pico-8 play session: mixed d-pad (fixed 12-tick cycle)

[t = 2 s] mixed d-pad (1.2s cycle ×~1): → ← ↑ ↓ + 🅾/❎ taps, ~2s
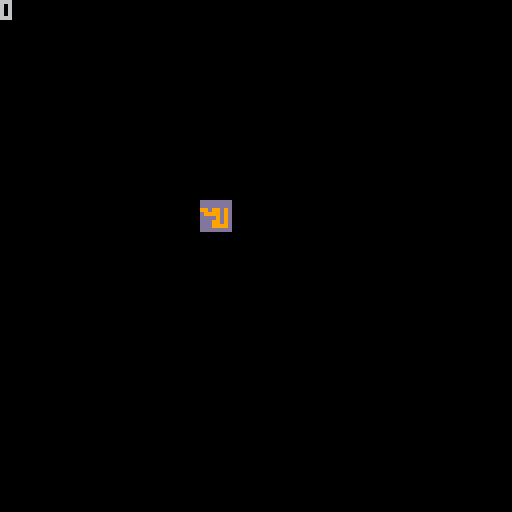

pico-8 cartridge
version 18
__lua__
--------------------�▥个�⬆️�第�█个代�▒�∧♥件�♥😐-------------------
function _init()
  cls()
  -----------------------------�⬅️�…-------------------------------
  --todo:--�☉�建对象---(对象�…♪, 精�▒��∧�◆�, �☉�建�░�♪置_x, �☉�建�░�♪置_y, 精�▒�宽度, 精�▒��▤度, �▤��…��✽��웃�웃��…●�░�☉▥)
  player = init_spr("player", 1, 50, 50, 1, 1, true)
  --todo:--�☉�建�⌂��⬆️�第�█个---(对象, 第�█帧精�▒��∧�◆�, �█�…🅾️�█帧精�▒��∧�◆�, �⌂��⬆️��…♪称, �▤��…�循�🅾️�)
  init_animation(player, 1, 3, 10, "nomal", false)
  --todo:--�☉�建�⌂��⬆️�第�😐个---(对象, 第�█帧精�▒��∧�◆�, �█�…🅾️�█帧精�▒��∧�◆�, �⌂��⬆️��…♪称, �▤��…�循�🅾️�)
  init_animation(player, 4, 6, 10, "go", true)
  ----------------------------------------------------------------
end

function _update()
  ---------------�♥😐面�♪�⬆️�管------------------
  game_states.update_states["play_update"]()
  ------------------------------------------

  ------------------------举�⬅️------------------------
  -----------�⌂��⬆️��▤认�★��⬆️��░�▤�第�█个�☉�建�░�⌂��⬆️�------------
  --todo:--�☉♥�♪��⌂��⬆️�----(�⌂��⬆️��웃█在�░对象�😐欲�☉♥�♪��░�⌂��⬆️��…♪称)
  if (btnp(l)) change_animation(player, "go")

end

function _draw()
  cls()
  ---------------�♥😐面�♪�⬆️�管------------------
  game_states.draw_states["play_draw"]()
  ------------------------------------------
end

-->8
--------------------�▥个�⬆️�第�😐个代�▒�∧♥件�♥😐-------------------
--------------------�▥�♥😐�░�⬇️��♪�⬆️�管--------------------------

object_table = {}

----------------实�⬅️�😐∧对象---------------
--sp(图�웃♥索�ˇ)--pos_x,pos_y(实�⬅️�😐∧�…�♥)--width,height(图�웃♥�▤度�😐宽度)--
function init_spr(name, sp, pos_x, pos_y, width, height, is_physic, v_x, v_y)
  if not v_x then v_x = 0 end
  if not v_y then v_y = 0 end
  local animation_table = {}
  local animation
  local spr_obj = {sp = sp, pos_x = pos_x, pos_y = pos_y, height = height, width = width,
    vecter = {x = v_x, y = v_y},
    is_physic = is_physic,
	animation_table = animation_table,
	animation = animation,
	destroy = function()
		object_table[name] = nil
	end,
  }

  object_table[name] = spr_obj
	return spr_obj
end
----------------------------------------

--------------地形碰�★�-------------------
--sprit_flag: palyer = 1, map = 2
x = 0
function hit(sprit, hit_spr_flag, hit_side, hit_func)
	local next_x = sprit.pos_x + sprit.vecter.x
	local next_y = sprit.pos_y + sprit.vecter.y
	local w = sprit.width*8 -1
	local h = sprit.height*8 -1
	local next_last_x = next_x + w
	local next_last_y = next_y + h
  x = 0

	local function h_func()
		for i = sprit.pos_x, sprit.pos_x + w, w do
			if (fget(mget(i/8, (next_y)/8)) == hit_spr_flag) or (fget(mget(i/8, (next_last_y)/8)) == hit_spr_flag) then
				return true
			end
		end
		return false
	end

	local function w_func()
		for i = sprit.pos_y, sprit.pos_y + h, h do
			if (fget(mget((next_x)/8, i/8)) == hit_spr_flag) or (fget(mget((next_last_x)/8, i/8)) == hit_spr_flag) then
        x = fget(mget((next_x)/8, i/8))
        return true
			end
		end
		return false
	end

	local get_func_tbl = {
		height = function()
			if h_func() then
				hit_func()
			end
		end,

		width = function()
			if w_func() then
				hit_func()
			end
		end,

		all = function()
			if h_func() and w_func()then
				hit_func()
			end
		end,
	}
	get_func_tbl[hit_side]()
end
------------------------------------------


----------------------�☉�建�⌂��⬆️�-------------------
function init_animation(spr_obj, first_spr, last_spr, play_time, ani_flag, loop)
	local update_time = 0
	local sp = first_spr
  local width = spr_obj.width
  local height = spr_obj.height
	local function next_ps(sprit)
		local next = sprit + width
		if next > 15 then next = flr(next/15) * 16 + height end
		return (sprit + width)
	end
	local updat_v = 1
	spr_obj.animation_table[ani_flag] = function()
		update_time += updat_v
		if update_time == play_time then
			if sp == last_spr then
				sp = first_spr
				if not loop then
					updat_v = 0
				end
			else
				sp = next_ps(sp)
			end
			update_time = 0
		end
		spr_obj.sp = sp
	end
	if spr_obj.animation == nil then
		spr_obj.animation = spr_obj.animation_table[ani_flag]
	end
end

--------------�☉♥�♪��⌂��⬆️�-------------
function change_animation(spr_obj, ani_flag)
	spr_obj.animation = spr_obj.animation_table[ani_flag]
end

--------------更�∧��⌂��⬆️�--------------
function update_animation()
	for i,v in pairs(object_table) do
		v.animation()
	end
end

game_states = {
  ----------update�⌂��█▒机--------------
	update_states = {
    play_update = function()
      update_animation()
    end,

    game_over_update = function()

    end,
  },
  ---------------------------------
  draw_states = {
		play_draw = function()
      map(0,0)
      print(x)
      for i,v in pairs(object_table) do
  			spr(v.sp, v.pos_x, v.pos_y, v.width, v.height)
      end
    end,
    game_over_draw = function()
      -- map(16, 0)
    end,
  },
    -------------------------------
}
__gfx__
0000000044444444888888885555555599999999ddddddddeeeeeeee777b77770000000000000000000000000000000000000000000000000000000000000000
0000000044444444888888885555555599999999ddddddddeeaeeeee777b77b70000000000000000000000000000000000000000000000000000000000000000
007007004444444488888888555555559999999999d99d9deeaeeaee77bb77bb0000000000000000000000000000000000000000000000000000000000000000
0007700044444444888888885555555599999999d9999d9deeaaaaaebb7777bb0000000000000000000000000000000000000000000000000000000000000000
0007700044444444888888885555555599999999dddd9d9deeeeaeae77b77bb70000000000000000000000000000000000000000000000000000000000000000
0070070044444444888888885555555599999999ddd99d9deeeaaeae77bbbb770000000000000000000000000000000000000000000000000000000000000000
0000000044444444888888885555555599999999ddd9999deeaaeaee777777770000000000000000000000000000000000000000000000000000000000000000
0000000044444444888888885555555599999999ddddddddeeeaaaee777777770000000000000000000000000000000000000000000000000000000000000000
